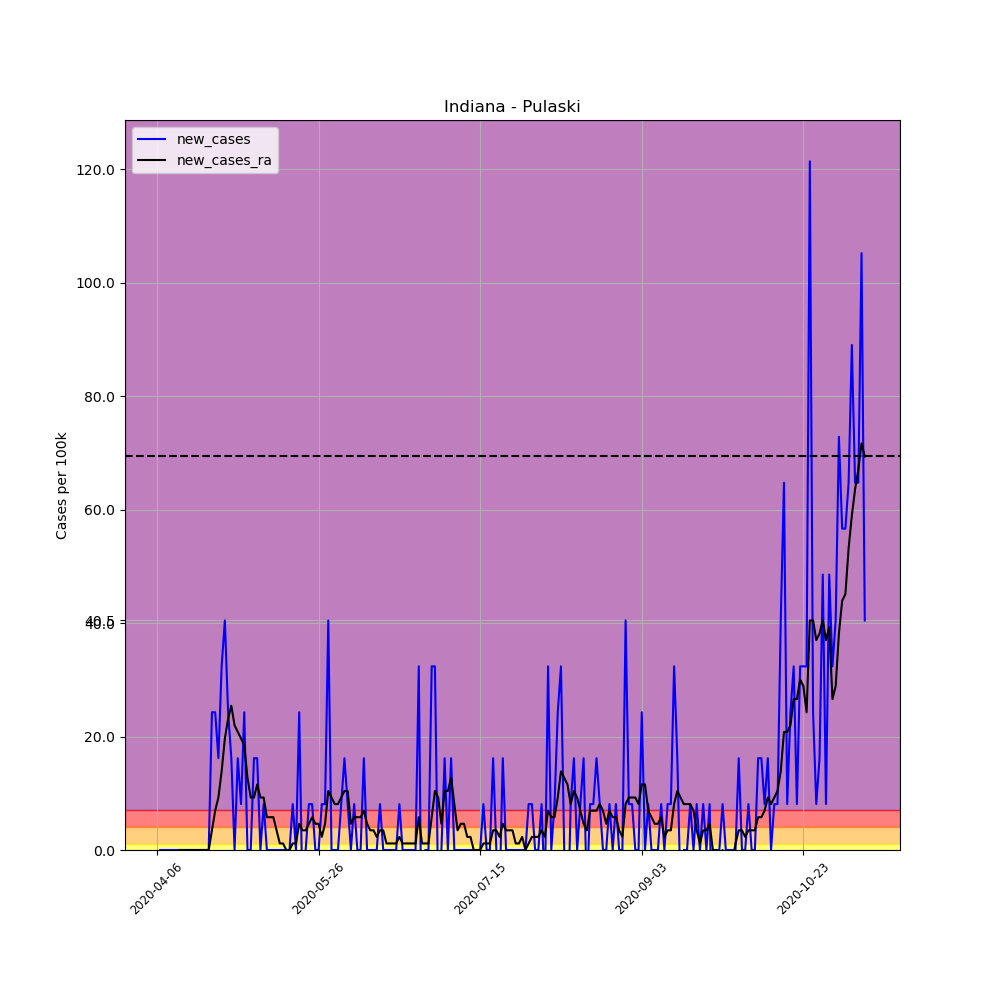

The file beside this chart, header and first rows:
, date, county, state, fips, cases, deaths, COUNTY, STNAME, CTYNAME, POPESTIMATE2019, per_100k, per_100k_ra, new_cases, new_cases_ra
567443, 2020-04-06, Pulaski, Indiana, 18131, 1, 0, 131, Indiana, Pulaski, 12353, 8.095, , , 
567444, 2020-04-07, Pulaski, Indiana, 18131, 1, 0, 131, Indiana, Pulaski, 12353, 8.095, , 0.0, 
567445, 2020-04-08, Pulaski, Indiana, 18131, 1, 0, 131, Indiana, Pulaski, 12353, 8.095, , 0.0, 
567446, 2020-04-09, Pulaski, Indiana, 18131, 1, 0, 131, Indiana, Pulaski, 12353, 8.095, , 0.0, 
567447, 2020-04-10, Pulaski, Indiana, 18131, 1, 0, 131, Indiana, Pulaski, 12353, 8.095, , 0.0, 
567448, 2020-04-11, Pulaski, Indiana, 18131, 1, 0, 131, Indiana, Pulaski, 12353, 8.095, , 0.0, 
567449, 2020-04-12, Pulaski, Indiana, 18131, 1, 0, 131, Indiana, Pulaski, 12353, 8.095, 8.095, 0.0, 
567450, 2020-04-13, Pulaski, Indiana, 18131, 1, 0, 131, Indiana, Pulaski, 12353, 8.095, 8.095, 0.0, 0.0
567451, 2020-04-14, Pulaski, Indiana, 18131, 1, 0, 131, Indiana, Pulaski, 12353, 8.095, 8.095, 0.0, 0.0
567452, 2020-04-15, Pulaski, Indiana, 18131, 1, 0, 131, Indiana, Pulaski, 12353, 8.095, 8.095, 0.0, 0.0
567453, 2020-04-16, Pulaski, Indiana, 18131, 1, 0, 131, Indiana, Pulaski, 12353, 8.095, 8.095, 0.0, 0.0
567454, 2020-04-17, Pulaski, Indiana, 18131, 1, 0, 131, Indiana, Pulaski, 12353, 8.095, 8.095, 0.0, 0.0
567455, 2020-04-18, Pulaski, Indiana, 18131, 1, 0, 131, Indiana, Pulaski, 12353, 8.095, 8.095, 0.0, 0.0
567456, 2020-04-19, Pulaski, Indiana, 18131, 1, 0, 131, Indiana, Pulaski, 12353, 8.095, 8.095, 0.0, 0.0
567457, 2020-04-20, Pulaski, Indiana, 18131, 1, 0, 131, Indiana, Pulaski, 12353, 8.095, 8.095, 0.0, 0.0
567458, 2020-04-21, Pulaski, Indiana, 18131, 1, 0, 131, Indiana, Pulaski, 12353, 8.095, 8.095, 0.0, 0.0
567459, 2020-04-22, Pulaski, Indiana, 18131, 1, 0, 131, Indiana, Pulaski, 12353, 8.095, 8.095, 0.0, 0.0
567460, 2020-04-23, Pulaski, Indiana, 18131, 4, 0, 131, Indiana, Pulaski, 12353, 32.38, 11.56, 24.29, 3.469
567461, 2020-04-24, Pulaski, Indiana, 18131, 7, 0, 131, Indiana, Pulaski, 12353, 56.67, 18.5, 24.29, 6.939
567462, 2020-04-25, Pulaski, Indiana, 18131, 9, 0, 131, Indiana, Pulaski, 12353, 72.86, 27.75, 16.19, 9.252
567463, 2020-04-26, Pulaski, Indiana, 18131, 13, 0, 131, Indiana, Pulaski, 12353, 105.2, 41.63, 32.38, 13.88
567464, 2020-04-27, Pulaski, Indiana, 18131, 18, 0, 131, Indiana, Pulaski, 12353, 145.7, 61.29, 40.48, 19.66
567465, 2020-04-28, Pulaski, Indiana, 18131, 21, 0, 131, Indiana, Pulaski, 12353, 170, 84.42, 24.29, 23.13
567466, 2020-04-29, Pulaski, Indiana, 18131, 23, 0, 131, Indiana, Pulaski, 12353, 186.2, 109.9, 16.19, 25.44
567467, 2020-04-30, Pulaski, Indiana, 18131, 23, 0, 131, Indiana, Pulaski, 12353, 186.2, 131.8, 0.0, 21.97
567468, 2020-05-01, Pulaski, Indiana, 18131, 25, 0, 131, Indiana, Pulaski, 12353, 202.4, 152.7, 16.19, 20.82
567469, 2020-05-02, Pulaski, Indiana, 18131, 26, 0, 131, Indiana, Pulaski, 12353, 210.5, 172.3, 8.095, 19.66
567470, 2020-05-03, Pulaski, Indiana, 18131, 29, 0, 131, Indiana, Pulaski, 12353, 234.8, 190.8, 24.29, 18.5
567471, 2020-05-04, Pulaski, Indiana, 18131, 29, 0, 131, Indiana, Pulaski, 12353, 234.8, 203.5, 0.0, 12.72
567472, 2020-05-05, Pulaski, Indiana, 18131, 29, 0, 131, Indiana, Pulaski, 12353, 234.8, 212.8, 0.0, 9.252
567473, 2020-05-06, Pulaski, Indiana, 18131, 31, 0, 131, Indiana, Pulaski, 12353, 251, 222, 16.19, 9.252
567474, 2020-05-07, Pulaski, Indiana, 18131, 33, 0, 131, Indiana, Pulaski, 12353, 267.1, 233.6, 16.19, 11.56
567475, 2020-05-08, Pulaski, Indiana, 18131, 33, 0, 131, Indiana, Pulaski, 12353, 267.1, 242.9, 0.0, 9.252
567476, 2020-05-09, Pulaski, Indiana, 18131, 34, 0, 131, Indiana, Pulaski, 12353, 275.2, 252.1, 8.095, 9.252
567477, 2020-05-10, Pulaski, Indiana, 18131, 34, 0, 131, Indiana, Pulaski, 12353, 275.2, 257.9, 0.0, 5.782
567478, 2020-05-11, Pulaski, Indiana, 18131, 34, 0, 131, Indiana, Pulaski, 12353, 275.2, 263.7, 0.0, 5.782
567479, 2020-05-12, Pulaski, Indiana, 18131, 34, 0, 131, Indiana, Pulaski, 12353, 275.2, 269.5, 0.0, 5.782
567480, 2020-05-13, Pulaski, Indiana, 18131, 34, 0, 131, Indiana, Pulaski, 12353, 275.2, 272.9, 0.0, 3.469
567481, 2020-05-14, Pulaski, Indiana, 18131, 34, 0, 131, Indiana, Pulaski, 12353, 275.2, 274.1, 0.0, 1.156
567482, 2020-05-15, Pulaski, Indiana, 18131, 34, 0, 131, Indiana, Pulaski, 12353, 275.2, 275.2, 0.0, 1.156
567483, 2020-05-16, Pulaski, Indiana, 18131, 34, 0, 131, Indiana, Pulaski, 12353, 275.2, 275.2, 0.0, 2.0301221021717147e-15
567484, 2020-05-17, Pulaski, Indiana, 18131, 34, 0, 131, Indiana, Pulaski, 12353, 275.2, 275.2, 0.0, 2.0301221021717147e-15
567485, 2020-05-18, Pulaski, Indiana, 18131, 35, 0, 131, Indiana, Pulaski, 12353, 283.3, 276.4, 8.095, 1.156
567486, 2020-05-19, Pulaski, Indiana, 18131, 35, 0, 131, Indiana, Pulaski, 12353, 283.3, 277.5, 0.0, 1.156
567487, 2020-05-20, Pulaski, Indiana, 18131, 38, 0, 131, Indiana, Pulaski, 12353, 307.6, 282.2, 24.29, 4.626
567488, 2020-05-21, Pulaski, Indiana, 18131, 37, 0, 131, Indiana, Pulaski, 12353, 299.5, 285.6, -8.095, 3.469
567489, 2020-05-22, Pulaski, Indiana, 18131, 37, 0, 131, Indiana, Pulaski, 12353, 299.5, 289.1, 0.0, 3.469
567490, 2020-05-23, Pulaski, Indiana, 18131, 38, 0, 131, Indiana, Pulaski, 12353, 307.6, 293.7, 8.095, 4.626
567491, 2020-05-24, Pulaski, Indiana, 18131, 39, 0, 131, Indiana, Pulaski, 12353, 315.7, 299.5, 8.095, 5.782
567492, 2020-05-25, Pulaski, Indiana, 18131, 39, 0, 131, Indiana, Pulaski, 12353, 315.7, 304.1, 0.0, 4.626
567493, 2020-05-26, Pulaski, Indiana, 18131, 39, 0, 131, Indiana, Pulaski, 12353, 315.7, 308.8, 0.0, 4.626
567494, 2020-05-27, Pulaski, Indiana, 18131, 40, 0, 131, Indiana, Pulaski, 12353, 323.8, 311.1, 8.095, 2.313
567495, 2020-05-28, Pulaski, Indiana, 18131, 41, 0, 131, Indiana, Pulaski, 12353, 331.9, 315.7, 8.095, 4.626
567496, 2020-05-29, Pulaski, Indiana, 18131, 46, 0, 131, Indiana, Pulaski, 12353, 372.4, 326.1, 40.48, 10.41
567497, 2020-05-30, Pulaski, Indiana, 18131, 46, 0, 131, Indiana, Pulaski, 12353, 372.4, 335.4, 0.0, 9.252
567498, 2020-05-31, Pulaski, Indiana, 18131, 46, 0, 131, Indiana, Pulaski, 12353, 372.4, 343.5, 0.0, 8.095
567499, 2020-06-01, Pulaski, Indiana, 18131, 46, 0, 131, Indiana, Pulaski, 12353, 372.4, 351.6, 0.0, 8.095
567500, 2020-06-02, Pulaski, Indiana, 18131, 47, 0, 131, Indiana, Pulaski, 12353, 380.5, 360.8, 8.095, 9.252
567501, 2020-06-03, Pulaski, Indiana, 18131, 49, 0, 131, Indiana, Pulaski, 12353, 396.7, 371.2, 16.19, 10.41
567502, 2020-06-04, Pulaski, Indiana, 18131, 50, 0, 131, Indiana, Pulaski, 12353, 404.8, 381.6, 8.095, 10.41
... 160 more rows
